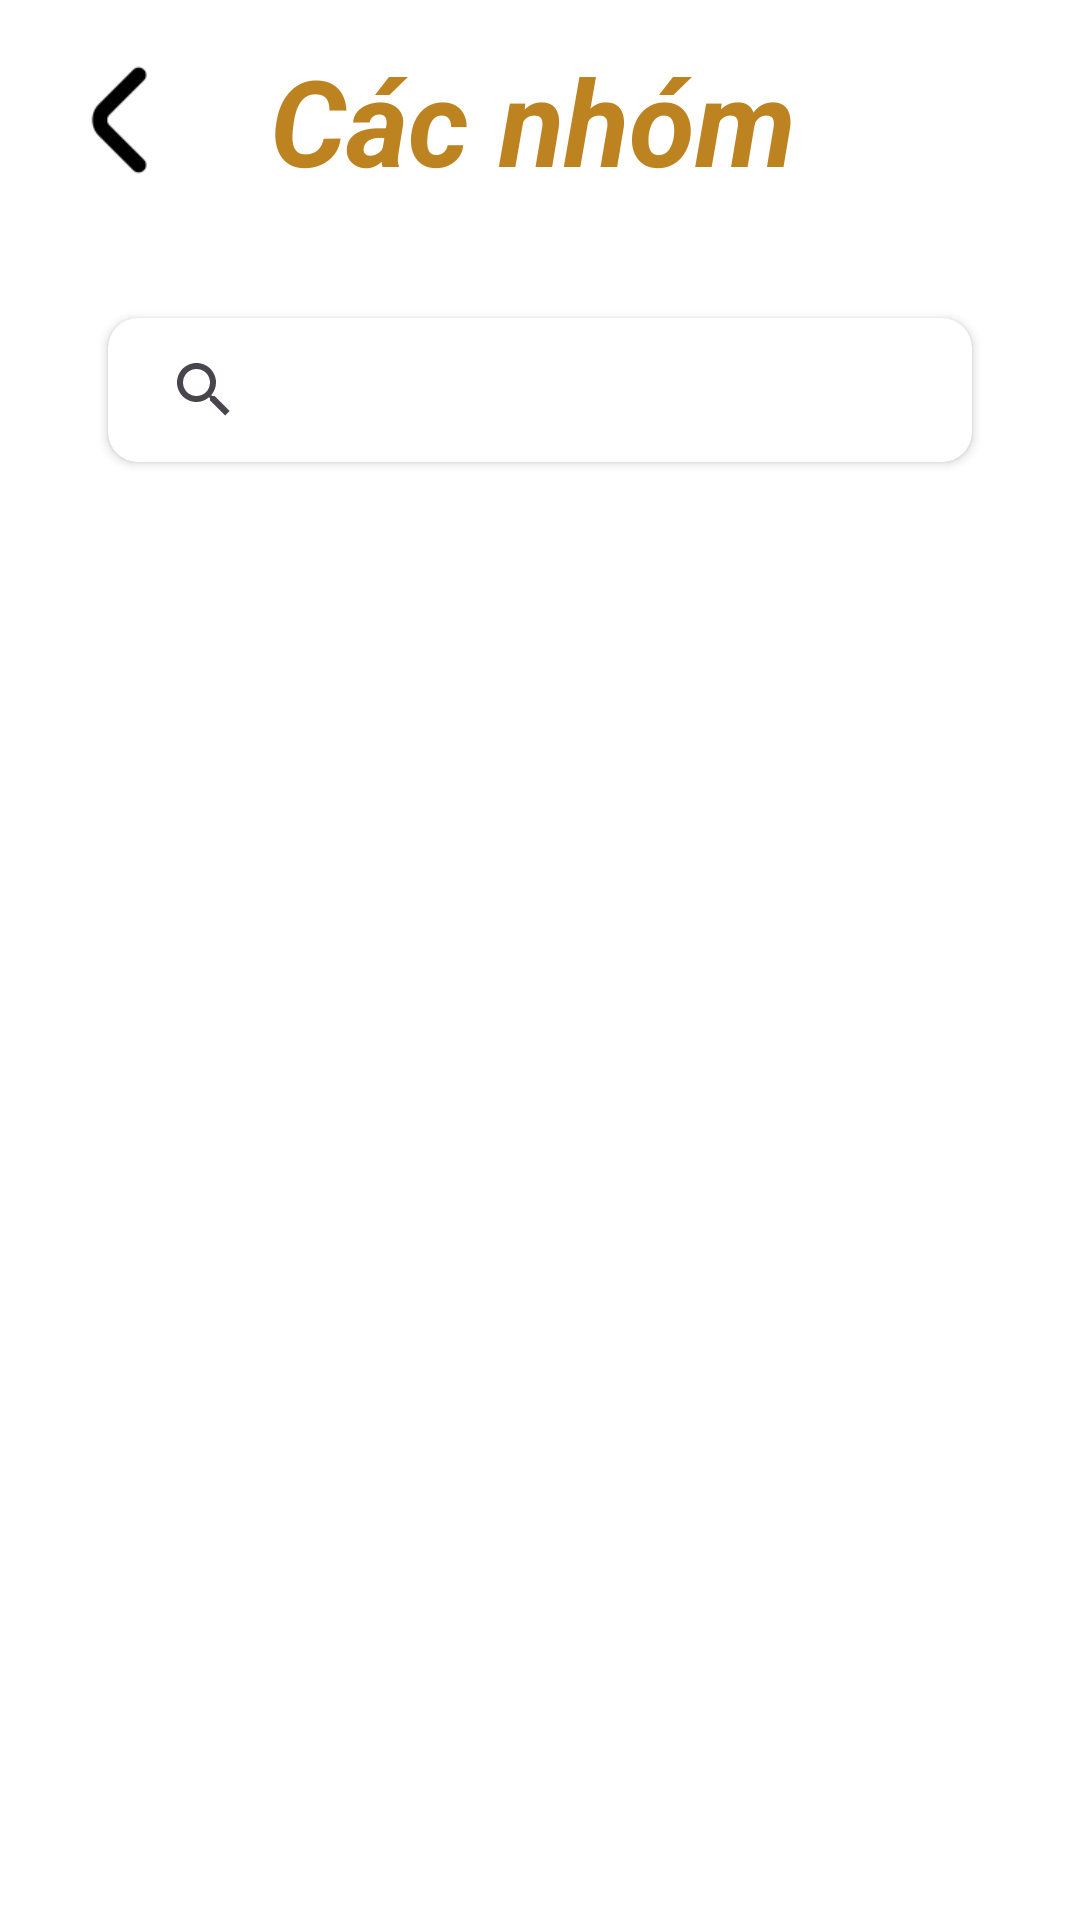

Here is an Android app screen rendered from its layout file. Give the layout XML and the strings, colors and styles it references.
<!-- AndroidManifest.xml: application theme Theme.KMMKitchentManageMent -->
<!-- res/layout/fragment_joinnhom.xml -->
<?xml version="1.0" encoding="utf-8"?>
<androidx.constraintlayout.widget.ConstraintLayout xmlns:android="http://schemas.android.com/apk/res/android"
    xmlns:app="http://schemas.android.com/apk/res-auto"
    xmlns:tools="http://schemas.android.com/tools"
    android:id="@+id/CacItemsView"
    android:layout_width="match_parent"
    android:layout_height="match_parent"
    android:orientation="vertical"
    android:background="#ffffff"
    tools:context=".fragmenthome.frag_Items">
    <LinearLayout
        android:id="@+id/linearLayout"
        android:layout_width="0dp"
        android:layout_height="wrap_content"
        android:orientation="horizontal"
        android:padding="10dp"
        app:layout_constraintEnd_toEndOf="parent"
        app:layout_constraintStart_toStartOf="parent"
        app:layout_constraintTop_toTopOf="parent">

        <ImageButton
            android:id="@+id/btnbackview"
            android:layout_width="60dp"
            android:layout_height="60dp"
            android:background="@android:color/transparent"
            android:scaleType="fitCenter"
            android:src="@drawable/angle_small_left"
            app:tint="#000000"
            tools:ignore="SpeakableTextPresentCheck" />

        <TextView
            android:id="@+id/txtTitle"
            android:layout_width="0dp"
            android:layout_height="wrap_content"
            android:layout_gravity="center_vertical"
            android:layout_marginStart="20dp"
            android:layout_weight="1"
            android:text="Các nhóm"
            android:textColor="#BD8321"
            android:textSize="40sp"
            android:textStyle="bold|italic" />

        <ImageButton
            android:id="@+id/btnNhomDetails"
            android:layout_gravity="center"
            android:layout_width="40dp"
            android:layout_height="40dp"
            android:background="@android:color/transparent"
            android:scaleType="fitCenter"
            android:src="@drawable/edit"
            app:tint="#000000"/>
    </LinearLayout>
    <ScrollView
        android:layout_width="0dp"
        android:layout_height="0dp"
        app:layout_constraintBottom_toBottomOf="parent"
        app:layout_constraintEnd_toEndOf="parent"
        app:layout_constraintStart_toStartOf="parent"
        app:layout_constraintTop_toBottomOf="@id/linearLayout">

        <LinearLayout
            android:layout_width="match_parent"
            android:layout_height="wrap_content"
            android:orientation="vertical"
            android:padding="16dp">

            <androidx.cardview.widget.CardView
                android:layout_width="match_parent"
                android:layout_height="wrap_content"
                android:layout_marginLeft="20dp"
                android:layout_marginTop="10dp"
                android:layout_marginRight="20dp"
                android:layout_marginBottom="10dp"
                android:background="#CFCFCF"
                app:cardCornerRadius="10dp">

                <SearchView
                    android:id="@+id/searchTG"
                    android:layout_width="match_parent"
                    android:layout_height="wrap_content"
                    android:iconifiedByDefault="false"
                    android:queryBackground="@null" />
            </androidx.cardview.widget.CardView>

            <ListView
                android:id="@+id/listNhom"
                android:layout_width="match_parent"
                android:layout_height="match_parent"
                android:background="#ffffff"></ListView>

        </LinearLayout>
    </ScrollView>
</androidx.constraintlayout.widget.ConstraintLayout>
<!-- resources referenced by this layout -->
<resources>
  <!-- drawable angle_small_left: png bitmap (drawable, 2531 bytes) -->
  <style name="Theme.KMMKitchentManageMent" parent="Base.Theme.KMMKitchentManageMent" />
  <style name="Base.Theme.KMMKitchentManageMent" parent="Theme.Material3.DayNight.NoActionBar">
          
          
      </style>
</resources>
